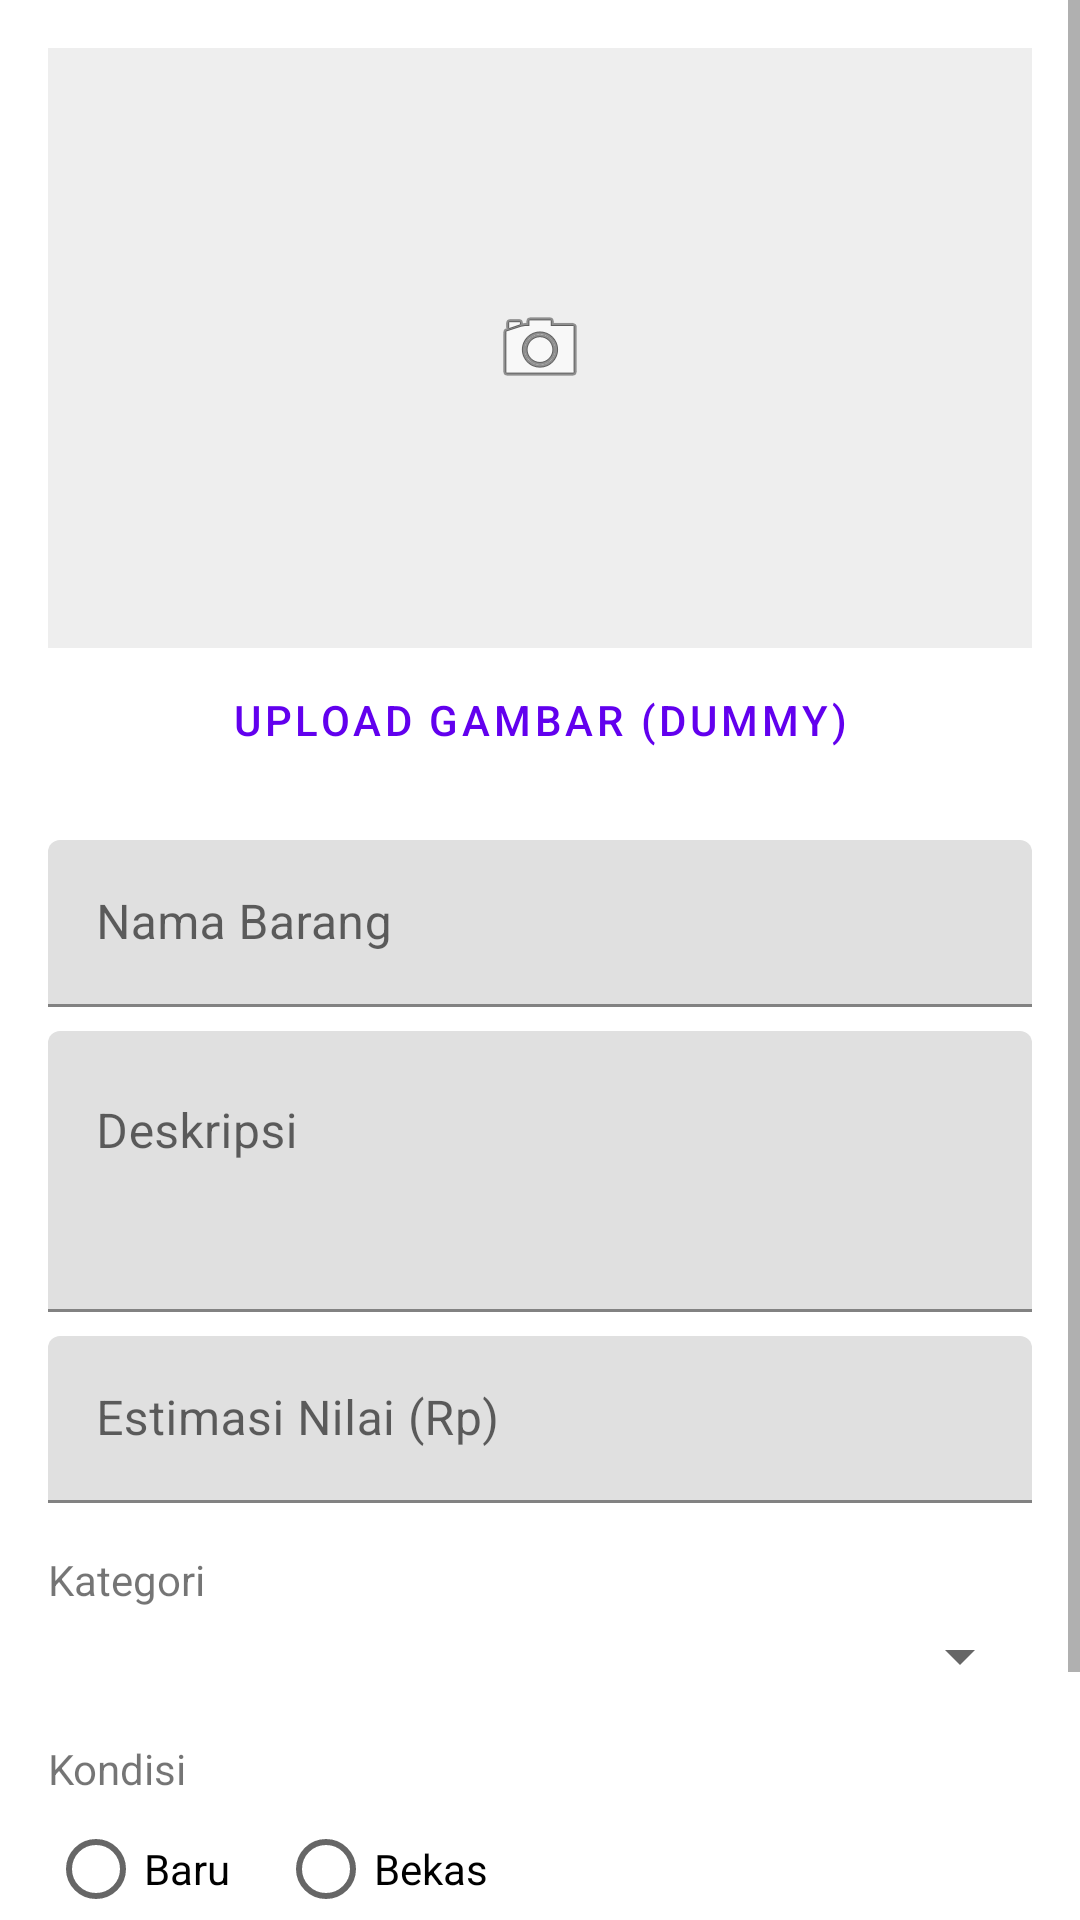

The Android layout XML behind this screen, and the referenced resources:
<!-- AndroidManifest.xml: application theme Theme.BarterYuk -->
<!-- res/layout/fragment_add_item.xml -->
<?xml version="1.0" encoding="utf-8"?>
<ScrollView xmlns:android="http://schemas.android.com/apk/res/android"
    xmlns:app="http://schemas.android.com/apk/res-auto"
    android:layout_width="match_parent"
    android:layout_height="match_parent">

    <androidx.constraintlayout.widget.ConstraintLayout
        android:layout_width="match_parent"
        android:layout_height="wrap_content"
        android:padding="16dp">

        <ImageView
            android:id="@+id/ivItemImage"
            android:layout_width="match_parent"
            android:layout_height="200dp"
            android:background="#EEEEEE"
            android:scaleType="centerInside"
            android:src="@android:drawable/ic_menu_camera"
            app:layout_constraintTop_toTopOf="parent" />

        <Button
            android:id="@+id/btnUploadImage"
            style="@style/Widget.MaterialComponents.Button.TextButton"
            android:layout_width="wrap_content"
            android:layout_height="wrap_content"
            android:text="Upload Gambar (Dummy)"
            app:layout_constraintEnd_toEndOf="parent"
            app:layout_constraintStart_toStartOf="parent"
            app:layout_constraintTop_toBottomOf="@id/ivItemImage" />

        <com.google.android.material.textfield.TextInputLayout
            android:id="@+id/tilName"
            android:layout_width="match_parent"
            android:layout_height="wrap_content"
            android:layout_marginTop="16dp"
            android:hint="Nama Barang"
            app:layout_constraintTop_toBottomOf="@id/btnUploadImage">

            <com.google.android.material.textfield.TextInputEditText
                android:id="@+id/etName"
                android:layout_width="match_parent"
                android:layout_height="wrap_content" />
        </com.google.android.material.textfield.TextInputLayout>

        <com.google.android.material.textfield.TextInputLayout
            android:id="@+id/tilDescription"
            android:layout_width="match_parent"
            android:layout_height="wrap_content"
            android:layout_marginTop="8dp"
            android:hint="Deskripsi"
            app:layout_constraintTop_toBottomOf="@id/tilName">

            <com.google.android.material.textfield.TextInputEditText
                android:id="@+id/etDescription"
                android:layout_width="match_parent"
                android:layout_height="wrap_content"
                android:gravity="top"
                android:inputType="textMultiLine"
                android:lines="3" />
        </com.google.android.material.textfield.TextInputLayout>

        <com.google.android.material.textfield.TextInputLayout
            android:id="@+id/tilValue"
            android:layout_width="match_parent"
            android:layout_height="wrap_content"
            android:layout_marginTop="8dp"
            android:hint="Estimasi Nilai (Rp)"
            app:layout_constraintTop_toBottomOf="@id/tilDescription">

            <com.google.android.material.textfield.TextInputEditText
                android:id="@+id/etValue"
                android:layout_width="match_parent"
                android:layout_height="wrap_content"
                android:inputType="number" />
        </com.google.android.material.textfield.TextInputLayout>

        <TextView
            android:id="@+id/tvCategoryLabel"
            android:layout_width="wrap_content"
            android:layout_height="wrap_content"
            android:layout_marginTop="16dp"
            android:text="Kategori"
            app:layout_constraintStart_toStartOf="parent"
            app:layout_constraintTop_toBottomOf="@id/tilValue" />

        <Spinner
            android:id="@+id/spinnerCategory"
            android:layout_width="match_parent"
            android:layout_height="wrap_content"
            android:layout_marginTop="4dp"
            app:layout_constraintTop_toBottomOf="@id/tvCategoryLabel" />

        <TextView
            android:id="@+id/tvConditionLabel"
            android:layout_width="wrap_content"
            android:layout_height="wrap_content"
            android:layout_marginTop="16dp"
            android:text="Kondisi"
            app:layout_constraintStart_toStartOf="parent"
            app:layout_constraintTop_toBottomOf="@id/spinnerCategory" />

        <RadioGroup
            android:id="@+id/rgCondition"
            android:layout_width="match_parent"
            android:layout_height="wrap_content"
            android:orientation="horizontal"
            app:layout_constraintTop_toBottomOf="@id/tvConditionLabel">

            <RadioButton
                android:id="@+id/rbNew"
                android:layout_width="wrap_content"
                android:layout_height="wrap_content"
                android:text="Baru" />

            <RadioButton
                android:id="@+id/rbUsed"
                android:layout_width="wrap_content"
                android:layout_height="wrap_content"
                android:layout_marginStart="16dp"
                android:text="Bekas" />
        </RadioGroup>

        <Button
            android:id="@+id/btnSave"
            android:layout_width="match_parent"
            android:layout_height="wrap_content"
            android:layout_marginTop="24dp"
            android:text="Simpan Barang"
            app:layout_constraintTop_toBottomOf="@id/rgCondition" />

    </androidx.constraintlayout.widget.ConstraintLayout>
</ScrollView>
<!-- resources referenced by this layout -->
<resources>
  <style name="Theme.BarterYuk" parent="Theme.MaterialComponents.DayNight.NoActionBar">
          
          <item name="colorPrimary">@color/design_default_color_primary</item>
          <item name="colorPrimaryVariant">@color/design_default_color_primary_variant</item>
          <item name="colorOnPrimary">@color/white</item>
          
          <item name="colorSecondary">@color/design_default_color_secondary</item>
          <item name="colorSecondaryVariant">@color/design_default_color_secondary_variant</item>
          <item name="colorOnSecondary">@color/black</item>
          
          <item name="android:statusBarColor">?attr/colorPrimaryVariant</item>
          
      </style>
  <!-- not gathered from this repository: default colours our renderer supplied (Android Studio template values) -->
  <color name="black">#FF000000</color>
  <color name="white">#FFFFFFFF</color>
</resources>
